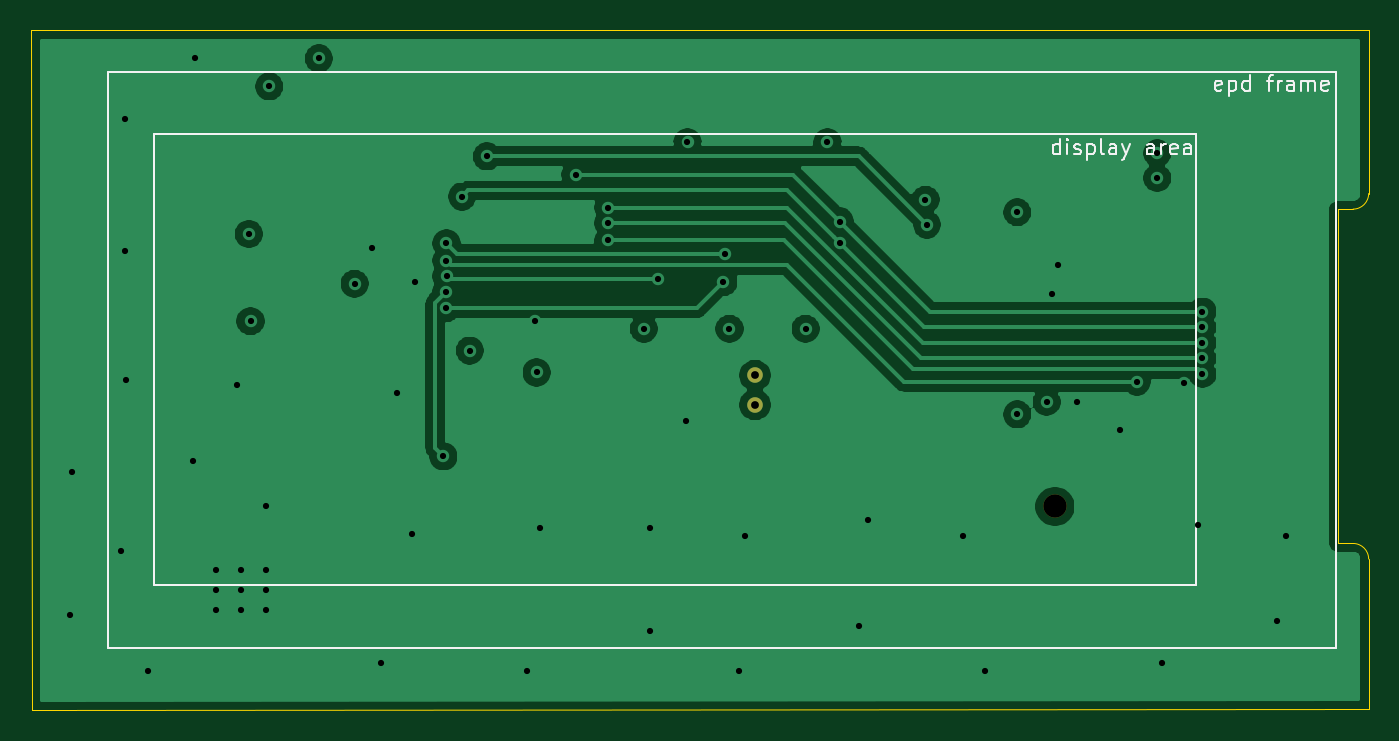
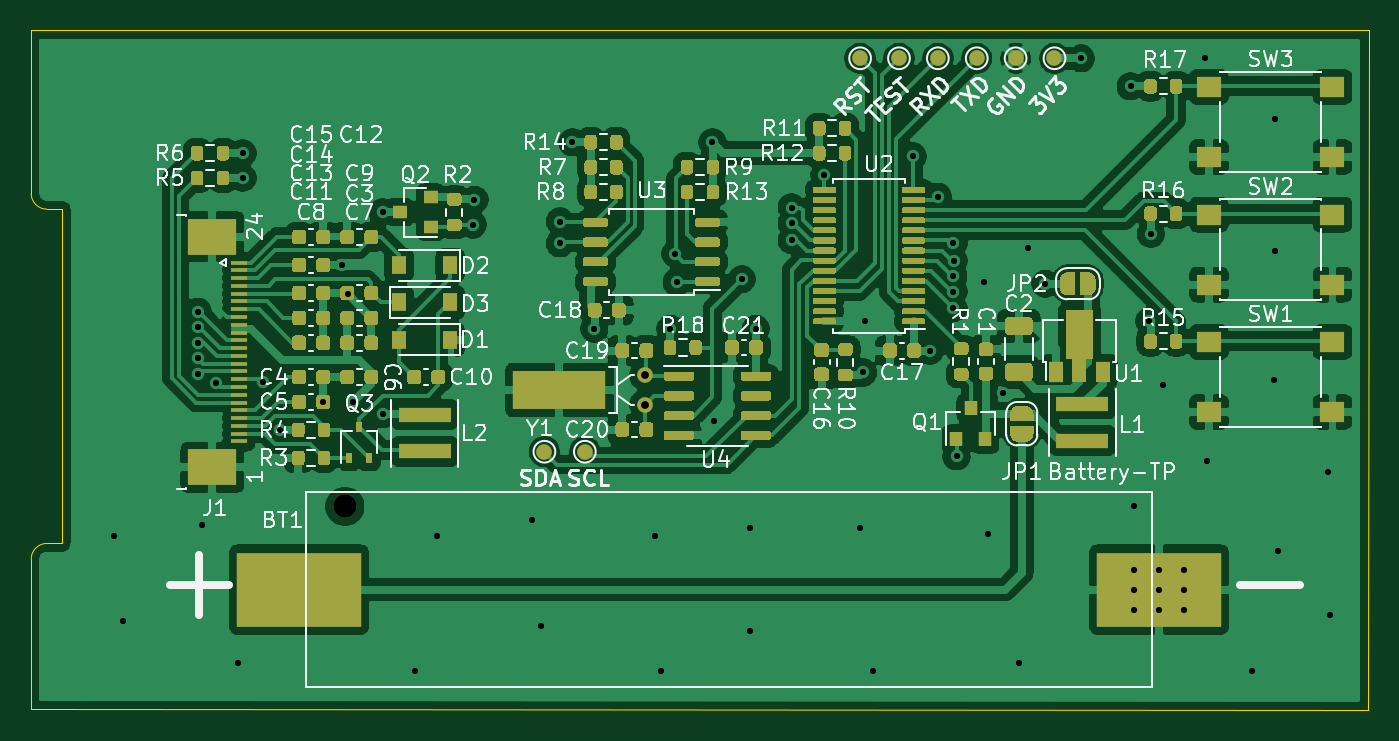
Circuit board: 11 layer files. Board 86.0 x 43.7 mm.
- bottom_copper: epd-clock-B_Cu.gbr (266829 bytes)
- bottom_mask: epd-clock-B_Mask.gbr (51124 bytes)
- bottom_silk: epd-clock-B_SilkS.gbr (69168 bytes)
- outline: epd-clock-Edge_Cuts.gbr (1078 bytes)
- top_copper: epd-clock-F_Cu.gbr (57231 bytes)
- top_mask: epd-clock-F_Mask.gbr (650 bytes)
- top_silk: epd-clock-F_SilkS.gbr (6955 bytes)
- inner_copper: epd-clock-In1_Cu_PWR.gbr (20529 bytes)
- inner_copper: epd-clock-In2_Cu_GND.gbr (72467 bytes)
- drill: epd-clock-NPTH.drl (329 bytes)
- drill: epd-clock-PTH.drl (1745 bytes)

=== bottom_copper: epd-clock-B_Cu.gbr (266829 bytes, source omitted) ===
=== bottom_mask: epd-clock-B_Mask.gbr (51124 bytes, source omitted) ===
=== bottom_silk: epd-clock-B_SilkS.gbr (69168 bytes, source omitted) ===
=== outline: epd-clock-Edge_Cuts.gbr ===
%TF.GenerationSoftware,KiCad,Pcbnew,5.1.9+dfsg1-1~bpo10+1*%
%TF.CreationDate,2021-08-18T21:17:38+08:00*%
%TF.ProjectId,epd-clock,6570642d-636c-46f6-936b-2e6b69636164,rev?*%
%TF.SameCoordinates,Original*%
%TF.FileFunction,Profile,NP*%
%FSLAX46Y46*%
G04 Gerber Fmt 4.6, Leading zero omitted, Abs format (unit mm)*
G04 Created by KiCad (PCBNEW 5.1.9+dfsg1-1~bpo10+1) date 2021-08-18 21:17:38*
%MOMM*%
%LPD*%
G01*
G04 APERTURE LIST*
%TA.AperFunction,Profile*%
%ADD10C,0.050000*%
%TD*%
G04 APERTURE END LIST*
D10*
X181075000Y-107800000D02*
G75*
G02*
X180075000Y-108800000I-1000000J0D01*
G01*
X180075000Y-130300000D02*
G75*
G02*
X181075000Y-131300000I0J-1000000D01*
G01*
X179075000Y-108800000D02*
X180075000Y-108800000D01*
X179075000Y-130300000D02*
X180075000Y-130300000D01*
X179075000Y-108800000D02*
X179075000Y-130300000D01*
X95075000Y-97300000D02*
X95100000Y-141000000D01*
X181075000Y-131300000D02*
X181075000Y-140975000D01*
X181075000Y-97300000D02*
X95075000Y-97300000D01*
X181075000Y-107800000D02*
X181075000Y-97300000D01*
X95100000Y-141000000D02*
X181075000Y-140975000D01*
M02*

=== top_copper: epd-clock-F_Cu.gbr (57231 bytes, source omitted) ===
=== top_mask: epd-clock-F_Mask.gbr ===
%TF.GenerationSoftware,KiCad,Pcbnew,5.1.9+dfsg1-1~bpo10+1*%
%TF.CreationDate,2021-08-18T21:17:38+08:00*%
%TF.ProjectId,epd-clock,6570642d-636c-46f6-936b-2e6b69636164,rev?*%
%TF.SameCoordinates,Original*%
%TF.FileFunction,Soldermask,Top*%
%TF.FilePolarity,Negative*%
%FSLAX46Y46*%
G04 Gerber Fmt 4.6, Leading zero omitted, Abs format (unit mm)*
G04 Created by KiCad (PCBNEW 5.1.9+dfsg1-1~bpo10+1) date 2021-08-18 21:17:38*
%MOMM*%
%LPD*%
G01*
G04 APERTURE LIST*
%ADD10C,1.500000*%
%ADD11C,1.000000*%
G04 APERTURE END LIST*
D10*
%TO.C,BT1*%
X160901000Y-127918000D03*
%TD*%
D11*
%TO.C,Y1*%
X141613000Y-119484000D03*
X141613000Y-121384000D03*
%TD*%
M02*

=== top_silk: epd-clock-F_SilkS.gbr ===
%TF.GenerationSoftware,KiCad,Pcbnew,5.1.9+dfsg1-1~bpo10+1*%
%TF.CreationDate,2021-08-18T21:17:38+08:00*%
%TF.ProjectId,epd-clock,6570642d-636c-46f6-936b-2e6b69636164,rev?*%
%TF.SameCoordinates,Original*%
%TF.FileFunction,Legend,Top*%
%TF.FilePolarity,Positive*%
%FSLAX46Y46*%
G04 Gerber Fmt 4.6, Leading zero omitted, Abs format (unit mm)*
G04 Created by KiCad (PCBNEW 5.1.9+dfsg1-1~bpo10+1) date 2021-08-18 21:17:38*
%MOMM*%
%LPD*%
G01*
G04 APERTURE LIST*
%ADD10C,0.150000*%
%ADD11C,0.120000*%
G04 APERTURE END LIST*
D10*
X171611904Y-101154761D02*
X171516666Y-101202380D01*
X171326190Y-101202380D01*
X171230952Y-101154761D01*
X171183333Y-101059523D01*
X171183333Y-100678571D01*
X171230952Y-100583333D01*
X171326190Y-100535714D01*
X171516666Y-100535714D01*
X171611904Y-100583333D01*
X171659523Y-100678571D01*
X171659523Y-100773809D01*
X171183333Y-100869047D01*
X172088095Y-100535714D02*
X172088095Y-101535714D01*
X172088095Y-100583333D02*
X172183333Y-100535714D01*
X172373809Y-100535714D01*
X172469047Y-100583333D01*
X172516666Y-100630952D01*
X172564285Y-100726190D01*
X172564285Y-101011904D01*
X172516666Y-101107142D01*
X172469047Y-101154761D01*
X172373809Y-101202380D01*
X172183333Y-101202380D01*
X172088095Y-101154761D01*
X173421428Y-101202380D02*
X173421428Y-100202380D01*
X173421428Y-101154761D02*
X173326190Y-101202380D01*
X173135714Y-101202380D01*
X173040476Y-101154761D01*
X172992857Y-101107142D01*
X172945238Y-101011904D01*
X172945238Y-100726190D01*
X172992857Y-100630952D01*
X173040476Y-100583333D01*
X173135714Y-100535714D01*
X173326190Y-100535714D01*
X173421428Y-100583333D01*
X174516666Y-100535714D02*
X174897619Y-100535714D01*
X174659523Y-101202380D02*
X174659523Y-100345238D01*
X174707142Y-100250000D01*
X174802380Y-100202380D01*
X174897619Y-100202380D01*
X175230952Y-101202380D02*
X175230952Y-100535714D01*
X175230952Y-100726190D02*
X175278571Y-100630952D01*
X175326190Y-100583333D01*
X175421428Y-100535714D01*
X175516666Y-100535714D01*
X176278571Y-101202380D02*
X176278571Y-100678571D01*
X176230952Y-100583333D01*
X176135714Y-100535714D01*
X175945238Y-100535714D01*
X175850000Y-100583333D01*
X176278571Y-101154761D02*
X176183333Y-101202380D01*
X175945238Y-101202380D01*
X175850000Y-101154761D01*
X175802380Y-101059523D01*
X175802380Y-100964285D01*
X175850000Y-100869047D01*
X175945238Y-100821428D01*
X176183333Y-100821428D01*
X176278571Y-100773809D01*
X176754761Y-101202380D02*
X176754761Y-100535714D01*
X176754761Y-100630952D02*
X176802380Y-100583333D01*
X176897619Y-100535714D01*
X177040476Y-100535714D01*
X177135714Y-100583333D01*
X177183333Y-100678571D01*
X177183333Y-101202380D01*
X177183333Y-100678571D02*
X177230952Y-100583333D01*
X177326190Y-100535714D01*
X177469047Y-100535714D01*
X177564285Y-100583333D01*
X177611904Y-100678571D01*
X177611904Y-101202380D01*
X178469047Y-101154761D02*
X178373809Y-101202380D01*
X178183333Y-101202380D01*
X178088095Y-101154761D01*
X178040476Y-101059523D01*
X178040476Y-100678571D01*
X178088095Y-100583333D01*
X178183333Y-100535714D01*
X178373809Y-100535714D01*
X178469047Y-100583333D01*
X178516666Y-100678571D01*
X178516666Y-100773809D01*
X178040476Y-100869047D01*
X161225000Y-105277380D02*
X161225000Y-104277380D01*
X161225000Y-105229761D02*
X161129761Y-105277380D01*
X160939285Y-105277380D01*
X160844047Y-105229761D01*
X160796428Y-105182142D01*
X160748809Y-105086904D01*
X160748809Y-104801190D01*
X160796428Y-104705952D01*
X160844047Y-104658333D01*
X160939285Y-104610714D01*
X161129761Y-104610714D01*
X161225000Y-104658333D01*
X161701190Y-105277380D02*
X161701190Y-104610714D01*
X161701190Y-104277380D02*
X161653571Y-104325000D01*
X161701190Y-104372619D01*
X161748809Y-104325000D01*
X161701190Y-104277380D01*
X161701190Y-104372619D01*
X162129761Y-105229761D02*
X162225000Y-105277380D01*
X162415476Y-105277380D01*
X162510714Y-105229761D01*
X162558333Y-105134523D01*
X162558333Y-105086904D01*
X162510714Y-104991666D01*
X162415476Y-104944047D01*
X162272619Y-104944047D01*
X162177380Y-104896428D01*
X162129761Y-104801190D01*
X162129761Y-104753571D01*
X162177380Y-104658333D01*
X162272619Y-104610714D01*
X162415476Y-104610714D01*
X162510714Y-104658333D01*
X162986904Y-104610714D02*
X162986904Y-105610714D01*
X162986904Y-104658333D02*
X163082142Y-104610714D01*
X163272619Y-104610714D01*
X163367857Y-104658333D01*
X163415476Y-104705952D01*
X163463095Y-104801190D01*
X163463095Y-105086904D01*
X163415476Y-105182142D01*
X163367857Y-105229761D01*
X163272619Y-105277380D01*
X163082142Y-105277380D01*
X162986904Y-105229761D01*
X164034523Y-105277380D02*
X163939285Y-105229761D01*
X163891666Y-105134523D01*
X163891666Y-104277380D01*
X164844047Y-105277380D02*
X164844047Y-104753571D01*
X164796428Y-104658333D01*
X164701190Y-104610714D01*
X164510714Y-104610714D01*
X164415476Y-104658333D01*
X164844047Y-105229761D02*
X164748809Y-105277380D01*
X164510714Y-105277380D01*
X164415476Y-105229761D01*
X164367857Y-105134523D01*
X164367857Y-105039285D01*
X164415476Y-104944047D01*
X164510714Y-104896428D01*
X164748809Y-104896428D01*
X164844047Y-104848809D01*
X165225000Y-104610714D02*
X165463095Y-105277380D01*
X165701190Y-104610714D02*
X165463095Y-105277380D01*
X165367857Y-105515476D01*
X165320238Y-105563095D01*
X165225000Y-105610714D01*
X167272619Y-105277380D02*
X167272619Y-104753571D01*
X167225000Y-104658333D01*
X167129761Y-104610714D01*
X166939285Y-104610714D01*
X166844047Y-104658333D01*
X167272619Y-105229761D02*
X167177380Y-105277380D01*
X166939285Y-105277380D01*
X166844047Y-105229761D01*
X166796428Y-105134523D01*
X166796428Y-105039285D01*
X166844047Y-104944047D01*
X166939285Y-104896428D01*
X167177380Y-104896428D01*
X167272619Y-104848809D01*
X167748809Y-105277380D02*
X167748809Y-104610714D01*
X167748809Y-104801190D02*
X167796428Y-104705952D01*
X167844047Y-104658333D01*
X167939285Y-104610714D01*
X168034523Y-104610714D01*
X168748809Y-105229761D02*
X168653571Y-105277380D01*
X168463095Y-105277380D01*
X168367857Y-105229761D01*
X168320238Y-105134523D01*
X168320238Y-104753571D01*
X168367857Y-104658333D01*
X168463095Y-104610714D01*
X168653571Y-104610714D01*
X168748809Y-104658333D01*
X168796428Y-104753571D01*
X168796428Y-104848809D01*
X168320238Y-104944047D01*
X169653571Y-105277380D02*
X169653571Y-104753571D01*
X169605952Y-104658333D01*
X169510714Y-104610714D01*
X169320238Y-104610714D01*
X169225000Y-104658333D01*
X169653571Y-105229761D02*
X169558333Y-105277380D01*
X169320238Y-105277380D01*
X169225000Y-105229761D01*
X169177380Y-105134523D01*
X169177380Y-105039285D01*
X169225000Y-104944047D01*
X169320238Y-104896428D01*
X169558333Y-104896428D01*
X169653571Y-104848809D01*
D11*
X103000000Y-104000000D02*
X170000000Y-104000000D01*
X103000000Y-133000000D02*
X170000000Y-133000000D01*
X103000000Y-104000000D02*
X103000000Y-133000000D01*
X170000000Y-104000000D02*
X170000000Y-133000000D01*
X100000000Y-100000000D02*
X100000000Y-137000000D01*
X100000000Y-137000000D02*
X179000000Y-137000000D01*
X179000000Y-100000000D02*
X179000000Y-137000000D01*
X100000000Y-100000000D02*
X179000000Y-100000000D01*
M02*

=== inner_copper: epd-clock-In1_Cu_PWR.gbr (20529 bytes, source omitted) ===
=== inner_copper: epd-clock-In2_Cu_GND.gbr (72467 bytes, source omitted) ===
=== drill: epd-clock-NPTH.drl ===
M48
; DRILL file {KiCad 5.1.9+dfsg1-1~bpo10+1} date Wed Aug 18 21:17:42 2021
; FORMAT={-:-/ absolute / inch / decimal}
; #@! TF.CreationDate,2021-08-18T21:17:42+08:00
; #@! TF.GenerationSoftware,Kicad,Pcbnew,5.1.9+dfsg1-1~bpo10+1
; #@! TF.FileFunction,NonPlated,1,4,NPTH
FMAT,2
INCH
T1C0.0591
%
G90
G05
T1
X6.3347Y-5.0361
T0
M30

=== drill: epd-clock-PTH.drl ===
M48
; DRILL file {KiCad 5.1.9+dfsg1-1~bpo10+1} date Wed Aug 18 21:17:42 2021
; FORMAT={-:-/ absolute / inch / decimal}
; #@! TF.CreationDate,2021-08-18T21:17:42+08:00
; #@! TF.GenerationSoftware,Kicad,Pcbnew,5.1.9+dfsg1-1~bpo10+1
; #@! TF.FileFunction,Plated,1,4,PTH
FMAT,2
INCH
T1C0.0157
T2C0.0197
%
G90
G05
T1
X3.8415Y-5.311
X3.8455Y-4.9488
X3.9715Y-5.1496
X3.9793Y-4.0551
X3.9793Y-4.3898
X3.9833Y-4.7165
X4.0384Y-5.4528
X4.1526Y-4.9213
X4.1565Y-3.9016
X4.2116Y-5.1969
X4.2116Y-5.248
X4.2116Y-5.2992
X4.2628Y-4.7283
X4.2746Y-5.1969
X4.2746Y-5.248
X4.2746Y-5.2992
X4.2943Y-4.3465
X4.2982Y-4.5669
X4.3376Y-5.0354
X4.3376Y-5.1969
X4.3376Y-5.248
X4.3376Y-5.2992
X4.3455Y-3.9724
X4.4715Y-3.9016
X4.562Y-4.4724
X4.6053Y-4.3819
X4.6289Y-5.4331
X4.6683Y-4.748
X4.7077Y-5.1063
X4.7156Y-4.4685
X4.7864Y-4.9094
X4.7938Y-4.4138
X4.7943Y-4.4926
X4.7943Y-4.3701
X4.7943Y-4.5344
X4.7945Y-4.4532
X4.8337Y-4.252
X4.8533Y-4.6417
X4.8967Y-4.1496
X4.999Y-5.4528
X5.0187Y-4.5669
X5.0226Y-4.6969
X5.0305Y-5.0906
X5.1211Y-4.1969
X5.2037Y-4.2795
X5.2037Y-4.3189
X5.2037Y-4.3622
X5.2943Y-4.5866
X5.31Y-5.0906
X5.31Y-5.3504
X5.3297Y-4.4606
X5.4006Y-4.8189
X5.4045Y-4.1142
X5.4951Y-4.4685
X5.499Y-4.3967
X5.5108Y-4.5866
X5.5344Y-5.4528
X5.5502Y-5.1102
X5.7037Y-4.5866
X5.7589Y-4.1142
X5.7904Y-4.315
X5.7904Y-4.3701
X5.8376Y-5.3386
X5.8612Y-5.0709
X6.0069Y-4.2598
X6.0108Y-4.3228
X6.1014Y-5.1102
X6.1565Y-5.4528
X6.2392Y-4.2913
X6.2392Y-4.8031
X6.314Y-4.7717
X6.3282Y-4.4985
X6.3415Y-4.4252
X6.3898Y-4.7717
X6.499Y-4.8425
X6.5423Y-4.7205
X6.5935Y-4.1417
X6.5935Y-4.2047
X6.6053Y-5.4331
X6.6604Y-4.7244
X6.6959Y-5.0827
X6.7077Y-4.622
X6.7077Y-4.5433
X6.7077Y-4.5827
X6.7077Y-4.6614
X6.7077Y-4.7008
X6.8967Y-5.3268
X6.9203Y-5.1102
T2
X5.5753Y-4.7041
X5.5753Y-4.7789
T0
M30
